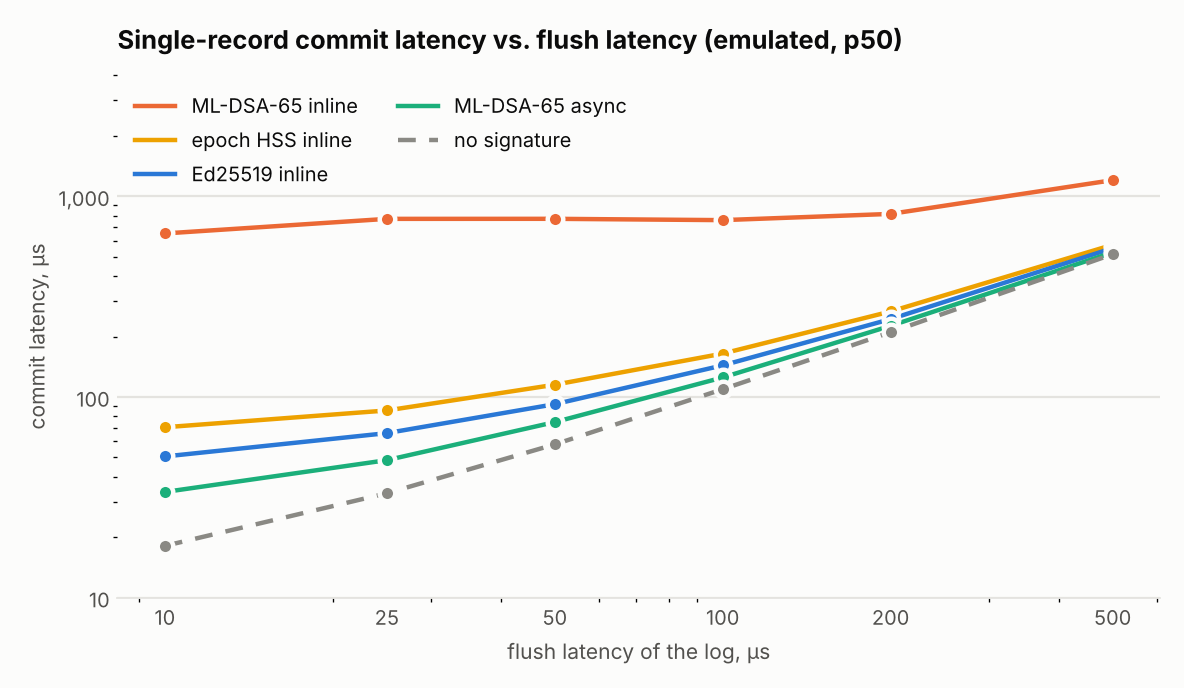

The file beside this chart, header and first rows:
flush_us, alg, mode, p50, p50_min, p50_max, p99, p99_min, p99_max, rps, rps_min, rps_max, bytes_per_rec, bytes_per_rec_min, bytes_per_rec_max
10, none, inline, 18.1, 17.9, 18.3, 39.3, 33.8, 42.2, 46774, 43678, 47836, 408.0, 408.0, 408.0
10, ed25519, inline, 50.5, 45.0, 50.6, 92.1, 83.7, 95.7, 17892, 17448, 19722, 472.0, 472.0, 472.0
10, ml-dsa-65, inline, 652.5, 647.8, 669.4, 3157, 3049, 3622, 1185, 1136, 1196, 3719, 3719, 3719
10, ml-dsa-65, async, 33.6, 31.9, 34.2, 82.1, 73.5, 82.2, 26497, 26004, 26693, 426.0, 423.1, 426.5
10, lms-hss, inline, 70.6, 68.9, 72.4, 137.1, 123.1, 175.4, 12956, 12009, 13019, 5484, 5484, 5484
25, none, inline, 33.1, 32.9, 33.9, 63.5, 50.0, 66.6, 26173, 25998, 27648, 408.0, 408.0, 408.0
25, ed25519, inline, 66.0, 65.7, 66.4, 108.4, 107.8, 130.7, 13855, 13354, 13899, 472.0, 472.0, 472.0
25, ml-dsa-65, inline, 771.4, 671.6, 772.3, 3555, 2793, 4288, 993.4, 963.9, 1190, 3719, 3719, 3719
25, ml-dsa-65, async, 48.4, 47.7, 49.7, 106.4, 96.5, 115.3, 18052, 17963, 18684, 437.2, 430.4, 451.3
25, lms-hss, inline, 85.6, 85.3, 89.5, 172.9, 150.6, 193.2, 10182, 9763, 10797, 5484, 5484, 5484
50, none, inline, 58.0, 58.0, 58.7, 88.1, 81.0, 94.0, 15864, 14713, 16045, 408.0, 408.0, 408.0
50, ed25519, inline, 92.0, 90.3, 93.2, 151.5, 150.4, 152.8, 9986, 9867, 10362, 472.0, 472.0, 472.0
50, ml-dsa-65, inline, 771.8, 656.5, 869.2, 3544, 3364, 4476, 991.5, 872.5, 1128, 3719, 3719, 3719
50, ml-dsa-65, async, 74.9, 73.4, 75.1, 132.2, 131.1, 143.4, 12286, 12209, 12347, 444.5, 431.0, 453.7
50, lms-hss, inline, 115.0, 110.8, 115.0, 219.5, 193.7, 224.1, 7808, 7721, 8419, 5484, 5484, 5484
100, none, inline, 109.2, 108.6, 109.3, 138.4, 135.5, 139.5, 8720, 8706, 8728, 408.0, 408.0, 408.0
100, ed25519, inline, 143.6, 142.9, 143.8, 202.1, 201.9, 212.8, 6530, 6477, 6542, 472.0, 472.0, 472.0
100, ml-dsa-65, inline, 760.2, 757.1, 767.3, 3231, 3187, 4011, 1038, 989.3, 1042, 3719, 3719, 3719
100, ml-dsa-65, async, 125.0, 124.5, 125.3, 176.9, 169.0, 206.6, 7567, 7396, 7592, 439.9, 427.7, 451.4
100, lms-hss, inline, 164.4, 161.3, 166.4, 253.2, 252.0, 273.9, 5737, 5535, 5786, 5484, 5484, 5484
200, none, inline, 210.1, 209.7, 210.2, 236.3, 225.4, 248.3, 4614, 4612, 4661, 408.0, 408.0, 408.0
200, ed25519, inline, 244.2, 243.9, 246.2, 314.6, 301.2, 333.2, 3894, 3891, 3954, 472.0, 472.0, 472.0
200, ml-dsa-65, inline, 816.6, 812.9, 871.3, 3217, 2754, 3327, 983.8, 959.6, 1018, 3719, 3719, 3719
200, ml-dsa-65, async, 226.1, 225.8, 226.1, 257.4, 244.5, 257.7, 4283, 4264, 4299, 410.8, 410.0, 411.6
200, lms-hss, inline, 266.6, 265.7, 270.4, 423.0, 372.0, 478.8, 3539, 3488, 3574, 5484, 5484, 5484
500, none, inline, 514.0, 513.9, 524.7, 610.7, 555.6, 627.2, 1906, 1862, 1912, 408.0, 408.0, 408.0
500, ed25519, inline, 551.0, 549.7, 552.3, 671.8, 638.6, 954.7, 1748, 1742, 1767, 472.0, 472.0, 472.0
500, ml-dsa-65, inline, 1203, 1181, 1212, 3919, 3800, 4646, 697.1, 697.0, 719.7, 3720, 3720, 3720
500, ml-dsa-65, async, 524.9, 524.4, 525.4, 552.6, 548.1, 693.8, 1878, 1857, 1881, 410.8, 410.8, 414.4
500, lms-hss, inline, 572.5, 572.4, 573.4, 868.9, 677.7, 1025, 1693, 1687, 1707, 5484, 5484, 5484
